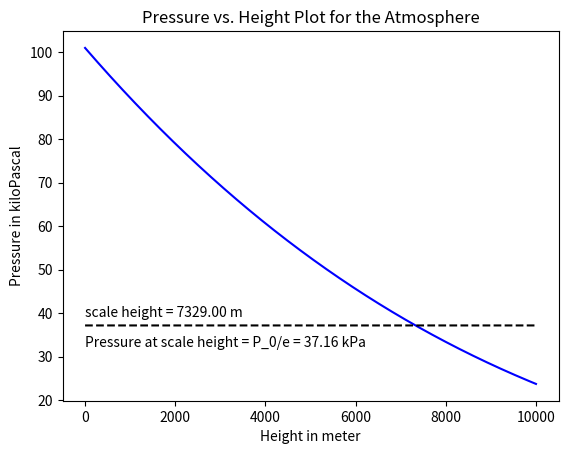
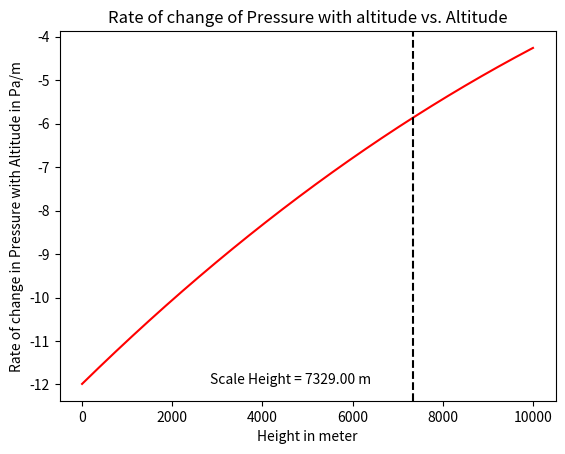
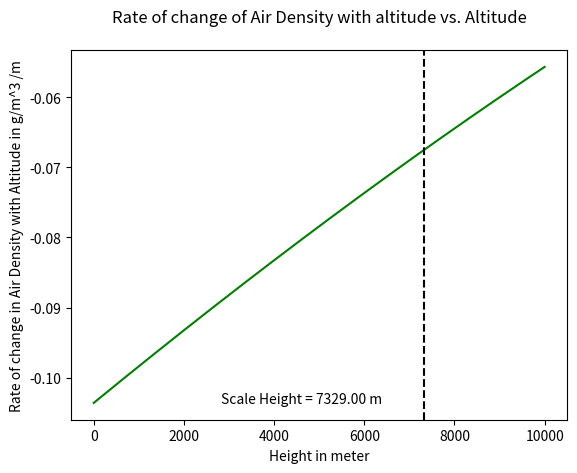
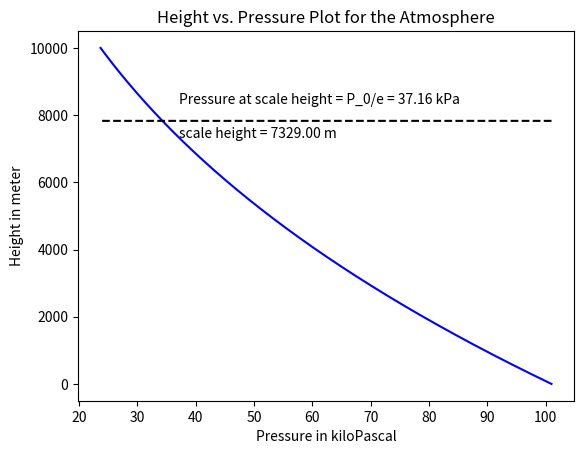
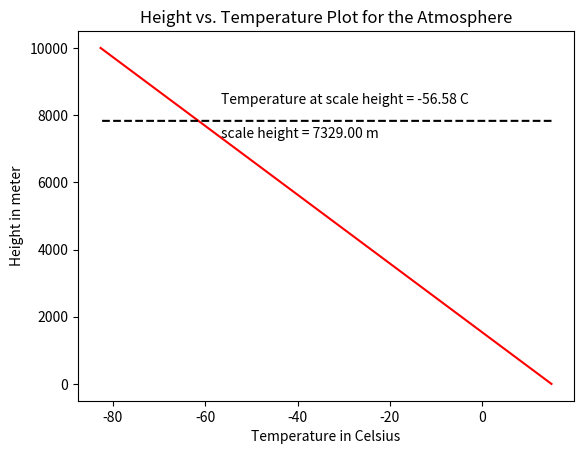

Write Python code to recreate these figures, in order.
#!/usr/bin/env python3
# -*- coding: utf-8 -*-
"""
ENPH 257 Thermodynamics Simulation Project

[redacted]
Date: 2018-05-29

Description: this program plots a graph of pressure vs. altitude, and reads off the scale height
"""


import numpy as np 
import math 
import matplotlib.pyplot as plt 

# Constants: (i = sea level)
T_i = 273 + 15 
P_i = 101000  # atmospheric pressure in Pascal
rho_i = 1.225 # density of air in kg/m^3
m = 0.02897   # mean molar mass of air in kg/mol 
g = 9.81      # gravity in m/s^2 
R = 8.314     # gas constant in J / mol / K 
gamma = 7/5   # heat capacity ratio for dry air (C_p/C_v)  
scale_height_pressure = P_i / math.e 
# height at which the pressure is 1/e of the sea level value

N = 10000 # maximum height in meter
dz = 1  # change in height is 0.01 meter 
scale_height = 0

"""
+----------------------------------------------------------------------+
| Q1. 1. Using the barymetric equation and the dry adiabatic lapse     |
| rate, make a simple finite difference calculation to find the        |
| rate of the change of pressure and density with altitude. Start at   |
| 15 C, 101 kPa. Plot a graph of pressure vs. altitude, and read off   |
| the scale height (where the pressure is 1/e of the sea level value)? |
+----------------------------------------------------------------------+

"""

# Create arrays to store temperature, pressure, density 
# rate of change of pressure with altitude, rate of change of density with altitude 
# data at different altitude and make initializations
T = np.zeros(int(N/dz));    T[0] = T_i 
P = np.zeros(int(N/dz));    P[0] = P_i 
rho = np.zeros(int(N/dz));  rho[0] = rho_i
 
dP_per_dz = np.zeros(int(N/dz)) 
drho_per_dz = np.zeros(int(N/dz)) 
height = np.linspace(0, N, num = int(N/dz)) 

for i in range(int(N/dz - 1)): 
    dT = (-m * g * (1 - 1/gamma) / R) * dz
    dP = (-m * g * P[i] / (R * T[i])) * dz 
    
    T[i+1] = T[i] + dT
    P[i+1] = P[i] + dP 
    
    dP_per_dz[i+1] = dP / dz 
    rho[i+1] = dP_per_dz[i+1] / -g
    drho_per_dz[i] = (rho[i+1] - rho[i])/dz
    
    # check to see if the current altitude has reached the scale height 
    if(P[i+1] <= scale_height_pressure and scale_height == 0):
        scale_height = (i + 1) * dz 
        T_scale_height = T[i+1]

# Plot the figure for the pressure vs. altitude
plt.figure(1) 
plt.plot(height, P/1000, 'b', label='Atmospheric Pressure vs. Height')
plt.plot(height, np.ones(int(N/dz))*(scale_height_pressure/1000), 'k--', label='scale height')
plt.text(0, (scale_height_pressure/1000) + 2, r'scale height = %.2f m' %scale_height, fontsize=10)
plt.text(0, (scale_height_pressure / 1000) - 5, r'Pressure at scale height = P_0/e = %.2f kPa' %(scale_height_pressure / 1000), fontsize=10)
plt.ylabel('Pressure in kiloPascal')
plt.xlabel('Height in meter') 
plt.title('Pressure vs. Height Plot for the Atmosphere')

# Plot the figure for the rate of change in pressure vs. altitude 
plt.figure(2) 
plt.plot(height[1:int(N/dz)], dP_per_dz[1:int(N/dz)], 'r', label='Rate of change of Pressure with altitude vs. Altitude')

plt.axvline(x= scale_height, ls = '--', color = 'k')
plt.text(scale_height - 4500, dP_per_dz[1], r'Scale Height = %.2f m' %scale_height, fontsize=10)
plt.ylabel('Rate of change in Pressure with Altitude in Pa/m')
plt.xlabel('Height in meter') 
plt.title('Rate of change of Pressure with altitude vs. Altitude')

# Plot the figure for the rate of change in air density vs. altitude 
plt.figure(3) 
plt.plot(height[1:int(N/dz)-1], drho_per_dz[1:int(N/dz)-1]*1000, 'g', label='Rate of change of air density with altitude vs. Altitude')

plt.axvline(x= scale_height, ls = '--', color = 'k')
plt.text(scale_height - 4500, drho_per_dz[1]*1000, r'Scale Height = %.2f m' %scale_height, fontsize=10)
plt.ylabel('Rate of change in Air Density with Altitude in g/m^3 /m')
plt.xlabel('Height in meter') 
plt.title('Rate of change of Air Density with altitude vs. Altitude\n')




# Plot the figure for the altitude vs. pressure 
plt.figure(4) 
plt.plot(P/1000, height, 'b', label='Height vs. Pressure')
plt.plot(P/1000, np.ones(int(N/dz))*scale_height + 500, 'k--', label='scale height')
plt.text(scale_height_pressure / 1000, scale_height, r'scale height = %.2f m' %scale_height, fontsize=10)
plt.text(scale_height_pressure / 1000, scale_height + 1000, r'Pressure at scale height = P_0/e = %.2f kPa' %(scale_height_pressure / 1000), fontsize=10)
plt.xlabel('Pressure in kiloPascal')
plt.ylabel('Height in meter') 
plt.title('Height vs. Pressure Plot for the Atmosphere')

# Plot the figure for the altitude vs. temperature
plt.figure(5) 
plt.plot(T - 273, height, 'r', label='Height vs. Temperature')
plt.plot(T - 273, np.ones(int(N/dz))*scale_height + 500, 'k--', label='scale height')
plt.text(T_scale_height - 273, scale_height, r'scale height = %.2f m' %scale_height, fontsize=10)
plt.text(T_scale_height - 273, scale_height + 1000, r'Temperature at scale height = %.2f C' %(T_scale_height - 273), fontsize=10)
plt.xlabel('Temperature in Celsius')
plt.ylabel('Height in meter') 
plt.title('Height vs. Temperature Plot for the Atmosphere')

plt.savefig("Pressure_vs_Height_of_Atmosphere_Plot")
